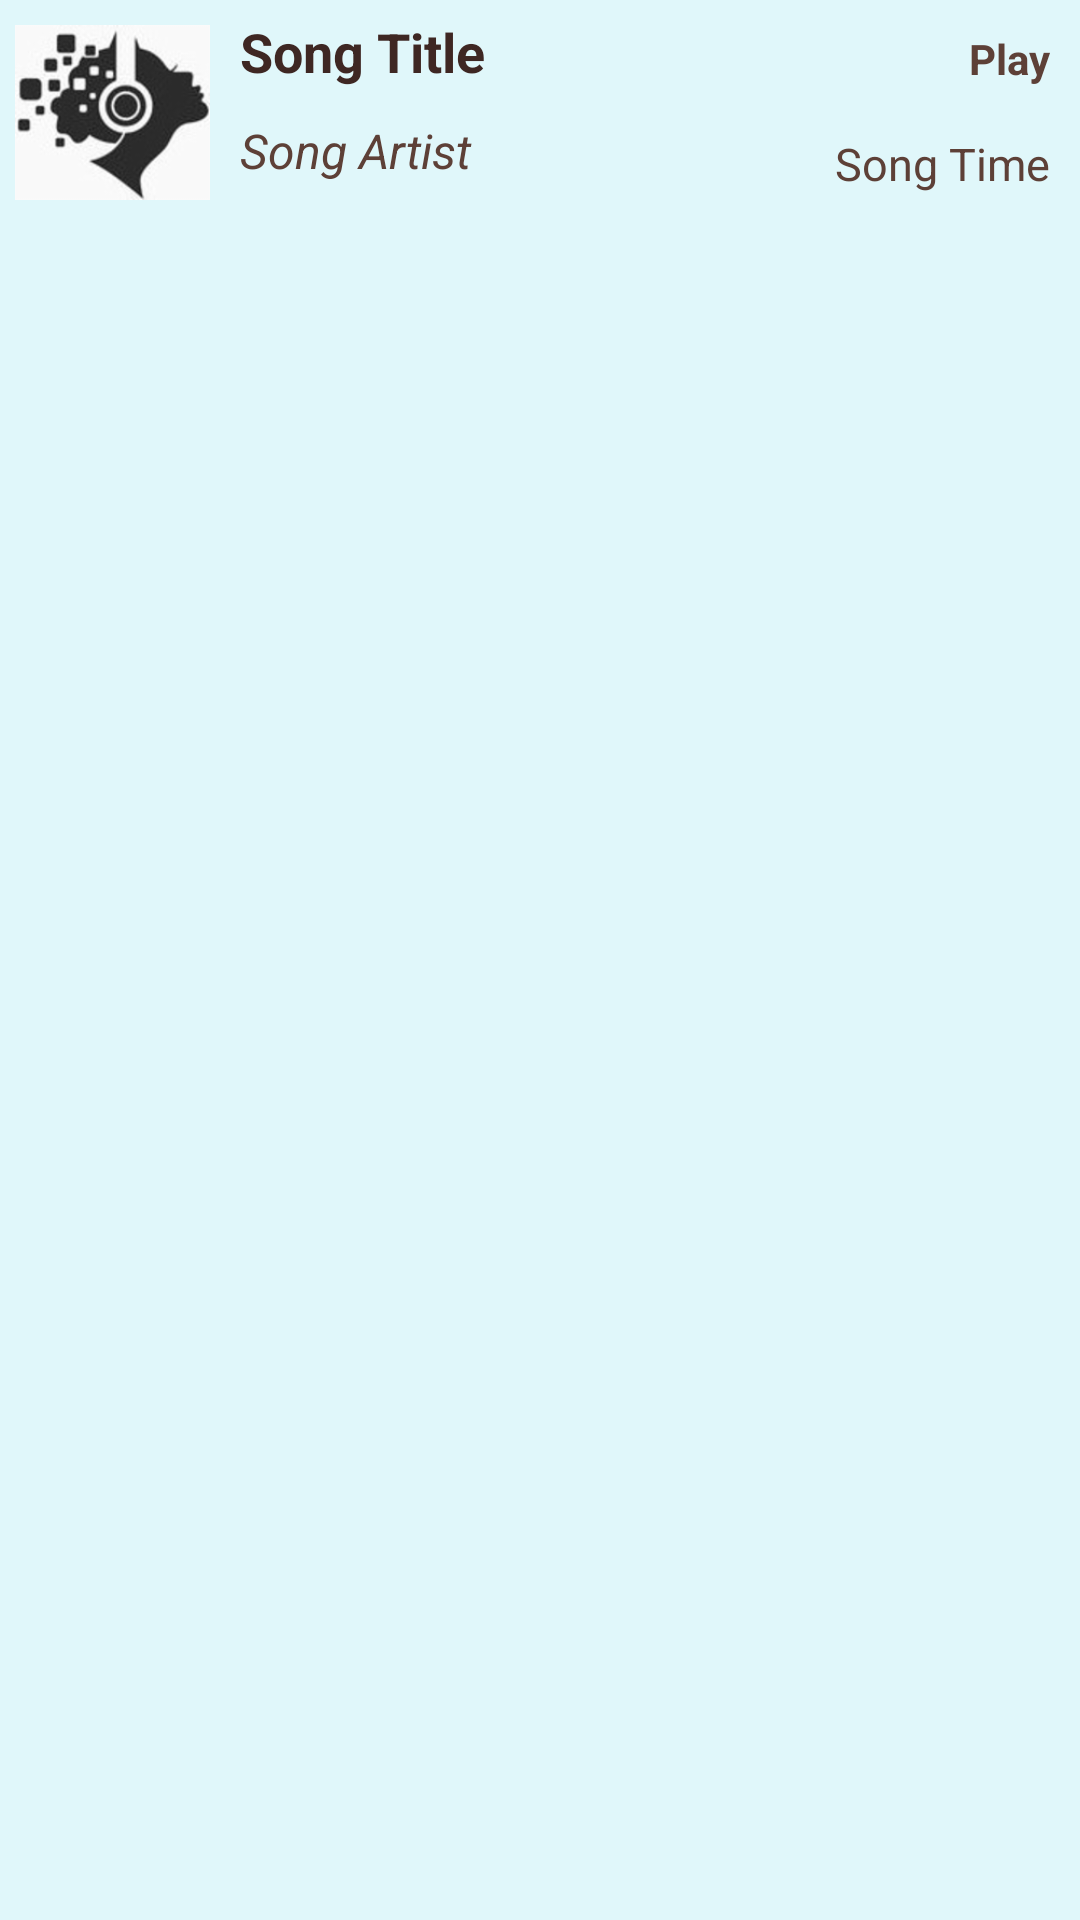

Android layout source for this screen:
<!-- AndroidManifest.xml: application theme AppTheme -->
<!-- res/layout/activity_list.xml -->
<?xml version="1.0" encoding="utf-8"?>
<RelativeLayout xmlns:android="http://schemas.android.com/apk/res/android"
    xmlns:app="http://schemas.android.com/apk/res-auto"
    xmlns:tools="http://schemas.android.com/tools"
    android:layout_width="match_parent"
    android:layout_height="wrap_content"
    android:layout_margin="10dp"
    android:background="#E0F7FA"
    tools:context=".ListFragment">

    <ImageView
        android:id="@+id/list_image"
        android:layout_width="65dp"
        android:layout_height="65dp"
        android:layout_margin="5dp"
        android:contentDescription="@string/todo"
        android:src="@drawable/grid_image" />

    <TextView
        android:id="@+id/list_title"
        android:layout_width="wrap_content"
        android:layout_height="wrap_content"
        android:layout_margin="5dp"
        android:layout_toEndOf="@id/list_image"
        android:layout_toRightOf="@id/list_image"
        android:text="@string/song_title"
        android:textColor="#3E2723"
        android:textSize="18sp"
        android:textStyle="bold" />

    <TextView
        android:id="@+id/list_artist"
        android:layout_width="wrap_content"
        android:layout_height="wrap_content"
        android:layout_below="@id/list_title"
        android:layout_margin="5dp"
        android:layout_toEndOf="@id/list_image"
        android:layout_toRightOf="@id/list_image"
        android:text="@string/song_artist"
        android:textColor="#5D4037"
        android:textSize="16sp"
        android:textStyle="italic" />

    <TextView
        android:id="@+id/song_play"
        android:layout_width="wrap_content"
        android:layout_height="wrap_content"
        android:layout_alignParentEnd="true"
        android:layout_alignParentRight="true"
        android:layout_margin="10dp"
        android:text="@string/play"
        android:textColor="#5D4037"
        android:textSize="14sp"
        android:textStyle="bold" />

    <TextView
        android:id="@+id/list_time"
        android:layout_width="wrap_content"
        android:layout_height="wrap_content"
        android:layout_alignParentEnd="true"
        android:layout_alignParentRight="true"
        android:layout_below="@id/list_title"
        android:layout_margin="10dp"
        android:text="@string/song_time"
        android:textColor="#5D4037"
        android:textSize="15sp" />

</RelativeLayout>
<!-- resources referenced by this layout -->
<resources>
  <!-- drawable grid_image: png bitmap (drawable-hdpi, 6394 bytes) -->
  <string name="play">Play</string>
  <string name="song_artist">Song Artist</string>
  <string name="song_time">Song Time</string>
  <string name="song_title">Song Title</string>
  <string name="todo">TODO</string>
  <style name="AppTheme" parent="Theme.AppCompat.Light.DarkActionBar">
          
          <item name="colorPrimary">@color/colorPrimary</item>
          <item name="colorPrimaryDark">@color/colorPrimaryDark</item>
          <item name="colorAccent">@color/colorAccent</item>
      </style>
  <color name="colorPrimary">#00838F</color>
  <color name="colorPrimaryDark">#006064</color>
  <color name="colorAccent">#26C6DA</color>
</resources>
